Labelled photos from "proyecto_residuos", an image-classification folder in Jesus22082204/IA_RESIDUOS_CAMARA. The possible labels are: cardboard, glass, metal, paper, plastic, trash.

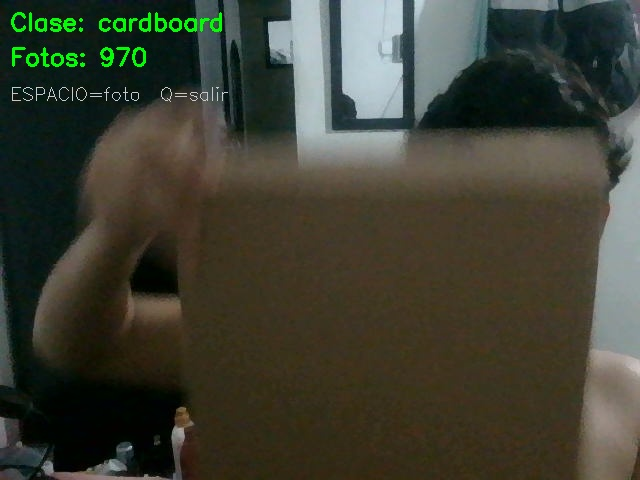
Label: cardboard

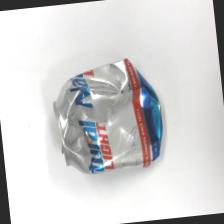
Label: metal

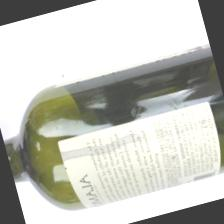
Label: glass

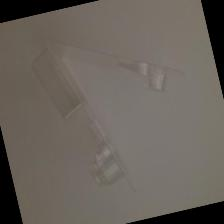
Label: plastic

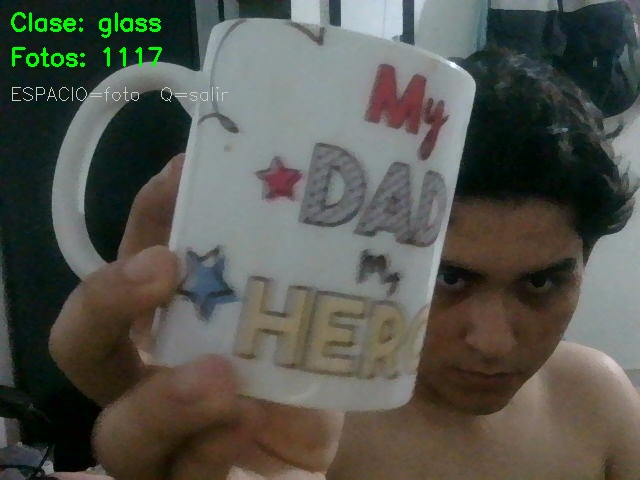
Label: glass

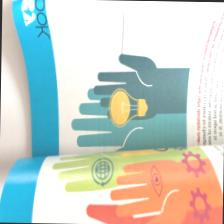
Label: paper
